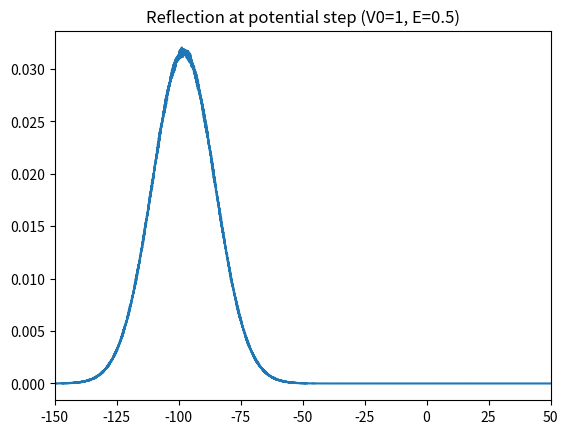

The script that saved this image: (Note: this script raises an exception after producing the figure.)
import numpy as np
from matplotlib import pyplot as plt
from scipy.fftpack import fft, ifft, fftshift

# set x-axis scale
N = 2**13
dx = 0.05
L_total = N*dx
x = dx*(np.arange(N)-0.5*N)

# set momentum scale
dk = 2*np.pi/L_total
k = -N*dk/2 + dk*np.arange(N)

# parameters
dt = 0.01
hbar = 1.0
m = 1.0
p = hbar*k

def gaussian(x, a, x0, k0):
    return ((a*np.sqrt(np.pi))**(-0.5) * np.exp(-0.5*((x-x0)*1./a)**2 + 1j*x*k0))

# Part 1: Potential Step
def potential_step(x, V0=1.0):
    pot = np.zeros_like(x)
    pot[x > 0] = V0
    return pot

# Part 2: Fowler-Nordheim Potential
def potential_fn(x, V0, L=4.0):
    pot = np.zeros_like(x)
    # V(x) = 0 for x < 0
    # V(x) = V0(1 - x/L) for 0 < x < L
    # V(x) = 0 for x > L
    mask_barrier = (x >= 0) & (x <= L)
    pot[mask_barrier] = V0 * (1.0 - x[mask_barrier] / L)
    return pot

# Demonstrate Step Reflection
V0_step = 1.0
k0 = 1.0 # E = 0.5 * 1^2 / 1 = 0.5 < V0
a = 10.0
x0 = -50.0
psi = gaussian(x, a, x0, k0)
pot = potential_step(x, V0_step)
expV = np.exp(-1j*pot*dt/hbar)
expT = fftshift(np.exp(-1j*p*p*dt/(2*m)/hbar))

for _ in range(int(150.0/dt)):
    psi = ifft(expT*fft(expV*psi))

plt.figure()
plt.plot(x, np.abs(psi)**2)
plt.title(f'Reflection at potential step (V0=1, E=0.5)')
plt.xlim(-150, 50)
plt.savefig('report/q3_step_reflection.png')

# Demonstrate FN Tunneling
L_field = 4.0
psi = gaussian(x, a, x0, k0)
pot = potential_fn(x, V0_step, L_field)
expV = np.exp(-1j*pot*dt/hbar)

for _ in range(int(150.0/dt)):
    psi = ifft(expT*fft(expV*psi))

plt.figure()
plt.plot(x, np.abs(psi)**2)
plt.title(f'Fowler-Nordheim Tunneling (V0=1, E=0.5, L=4)')
plt.xlim(-150, 150)
plt.savefig('report/q3_fn_tunneling.png')

# Investigate ln T vs V0^(3/2)
v0_values = np.arange(0.6, 1.3, 0.1)
transmissions = []
E = 0.4 # Fixed E < V0
k0 = np.sqrt(2*m*E)/hbar

for v0 in v0_values:
    psi = gaussian(x, a, x0, k0)
    pot = potential_fn(x, v0, L_field)
    expV = np.exp(-1j*pot*dt/hbar)
    
    # Run until packets separate
    v = k0 * hbar / m
    tmax = 120.0 / v
    for _ in range(int(tmax/dt)):
        psi = ifft(expT*fft(expV*psi))
    
    psi2 = np.abs(psi)**2
    # Find peaks
    mask_T = (x > L_field + 5.0)
    mask_R = (x < -10.0)
    YT = np.max(psi2[mask_T]) if any(mask_T) else 0
    YR = np.max(psi2[mask_R]) if any(mask_R) else 0
    T = YT / (YR + YT) if (YR + YT) > 0 else 0
    transmissions.append(T)
    print(f"V0={v0:.1f}, T={T:.4f}")

plt.figure()
plt.plot(v0_values**1.5, np.log(transmissions), 'o-')
plt.xlabel(r'$V_0^{3/2}$')
plt.ylabel(r'$\ln T$')
plt.title('Fowler-Nordheim: Transmission vs $V_0^{3/2}$')
plt.grid(True)
plt.savefig('report/q3_fn_scaling.png')
